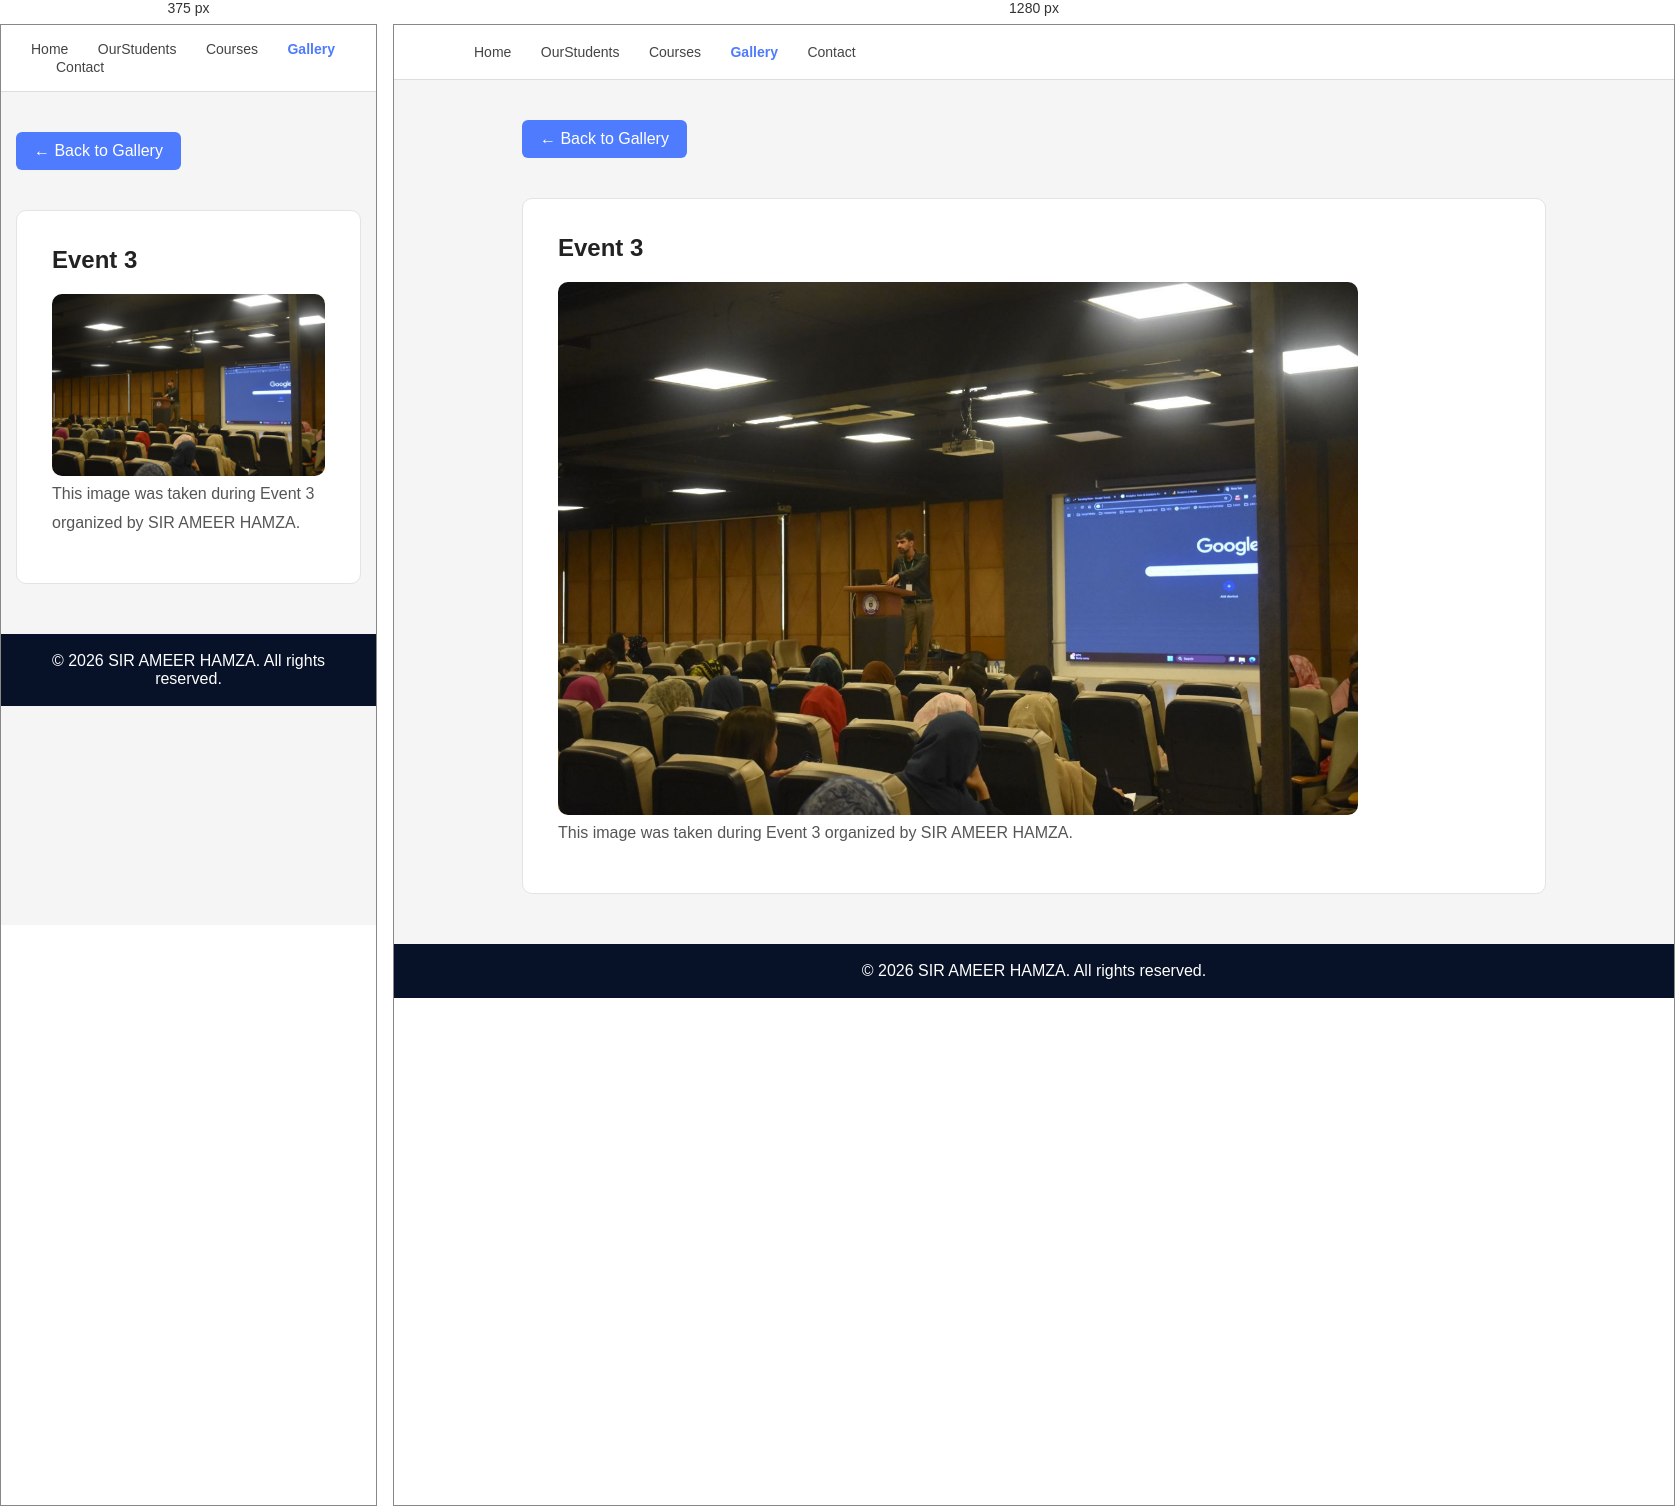
Rendered at 375 px and 1280 px, left to right.

<!-- file: sirpic3.html -->
<!DOCTYPE html>
<html lang="en">
<head>
    <meta charset="UTF-8">
    <meta name="viewport" content="width=device-width, initial-scale=1.0">
    <title>Event 3</title>
    <link rel="stylesheet" href="css/style.css">
</head>
<body>

<nav class="navbar">
    <a href="index.html">Home</a>
    <a href="OurStudents.html">OurStudents</a>
    <a href="courses.html">Courses</a>
    <a href="gallery.html" class="active">Gallery</a>
    <a href="contact.html">Contact</a>
</nav>

<section class="container">

    <a href="gallery.html" class="back-btn">← Back to Gallery</a>

    <div class="card">
        <h2>Event 3</h2>

        <img src="images/sirpic3.jpeg" alt="Event 3"
             style="width:100%; max-width:800px; border-radius:10px;">

        <p>
            This image was taken during Event 3 organized by
            SIR AMEER HAMZA.
        </p>
    </div>

</section>

<footer>
    © 2026 SIR AMEER HAMZA. All rights reserved.
</footer>

</body>
</html>

/* @media block from style.css */
@media (max-width: 768px) {
    .profile-card {
        grid-column: span 1;
    }
}

/* @media block from style.css */
@media(max-width:768px){

    .header{
        padding: 30px;
    }

    .navbar{
        padding: 15px 30px;
    }

    .profile-container{
        flex-direction: column;
        text-align: center;
    }

    .container{
        width: 92%;
    }

    .philosophy-container{
        flex-direction: column;
    }

    .contact-grid{
        grid-template-columns: 1fr;
    }
}